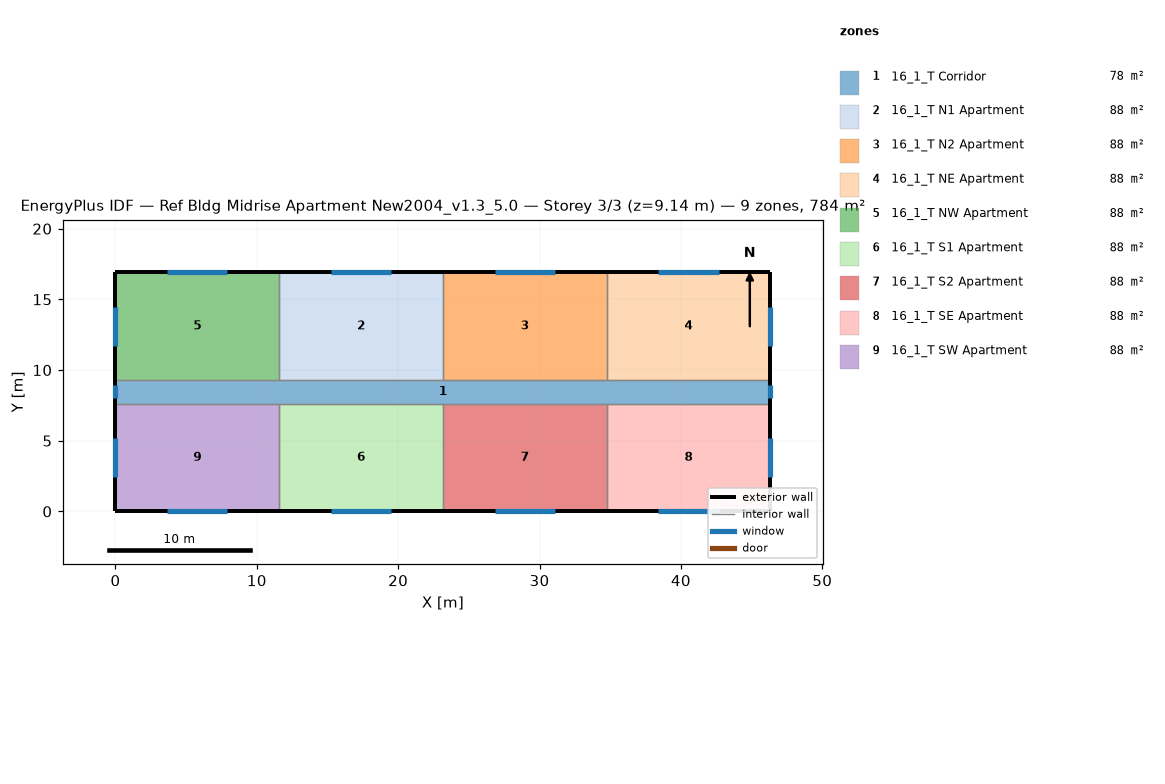
=== STOREY PLAN SPEC (per zone: floor XY polygon, exterior-wall plan segments, windows/doors) ===
zone 1: 16_1_T Corridor  (77.7 m²)
  floor: (0.00, 9.30) (46.33, 9.30) (46.33, 7.62) (0.00, 7.62)
  exterior wall: (0.00, 9.30) – (0.00, 7.62)  [1.7 m]
    window: (0.00, 8.91) – (0.00, 8.00)  [1.1 m²]
  exterior wall: (46.33, 7.62) – (46.33, 9.30)  [1.7 m]
    window: (46.33, 8.00) – (46.33, 8.91)  [1.1 m²]
  interior walls: 8
zone 2: 16_1_T N1 Apartment  (88.2 m²)
  floor: (11.58, 16.92) (23.16, 16.92) (23.16, 9.30) (11.58, 9.30)
  exterior wall: (23.16, 16.92) – (11.58, 16.92)  [11.6 m]
    window: (19.51, 16.92) – (15.24, 16.92)  [5.2 m²]
  interior walls: 3
zone 3: 16_1_T N2 Apartment  (88.2 m²)
  floor: (23.16, 16.92) (34.75, 16.92) (34.75, 9.30) (23.16, 9.30)
  exterior wall: (34.75, 16.92) – (23.16, 16.92)  [11.6 m]
    window: (31.09, 16.92) – (26.82, 16.92)  [5.2 m²]
  interior walls: 3
zone 4: 16_1_T NE Apartment  (88.2 m²)
  floor: (34.75, 16.92) (46.33, 16.92) (46.33, 9.30) (34.75, 9.30)
  exterior wall: (46.33, 16.92) – (34.75, 16.92)  [11.6 m]
    window: (42.67, 16.92) – (38.40, 16.92)  [5.2 m²]
  exterior wall: (46.33, 9.30) – (46.33, 16.92)  [7.6 m]
    window: (46.33, 11.73) – (46.33, 14.48)  [3.3 m²]
  interior walls: 2
zone 5: 16_1_T NW Apartment  (88.2 m²)
  floor: (0.00, 16.92) (11.58, 16.92) (11.58, 9.30) (0.00, 9.30)
  exterior wall: (11.58, 16.92) – (0.00, 16.92)  [11.6 m]
    window: (7.92, 16.92) – (3.66, 16.92)  [5.2 m²]
  exterior wall: (0.00, 16.92) – (0.00, 9.30)  [7.6 m]
    window: (0.00, 14.48) – (0.00, 11.73)  [3.3 m²]
  interior walls: 2
zone 6: 16_1_T S1 Apartment  (88.2 m²)
  floor: (11.58, 7.62) (23.16, 7.62) (23.16, 0.00) (11.58, 0.00)
  exterior wall: (11.58, 0.00) – (23.16, 0.00)  [11.6 m]
    window: (15.24, 0.00) – (19.51, 0.00)  [5.2 m²]
  interior walls: 3
zone 7: 16_1_T S2 Apartment  (88.2 m²)
  floor: (23.16, 7.62) (34.75, 7.62) (34.75, 0.00) (23.16, 0.00)
  exterior wall: (23.16, 0.00) – (34.75, 0.00)  [11.6 m]
    window: (26.82, 0.00) – (31.09, 0.00)  [5.2 m²]
  interior walls: 3
zone 8: 16_1_T SE Apartment  (88.2 m²)
  floor: (34.75, 7.62) (46.33, 7.62) (46.33, 0.00) (34.75, 0.00)
  exterior wall: (46.33, 0.00) – (46.33, 7.62)  [7.6 m]
    window: (46.33, 2.44) – (46.33, 5.18)  [3.3 m²]
  exterior wall: (34.75, 0.00) – (46.33, 0.00)  [11.6 m]
    window: (38.40, 0.00) – (42.67, 0.00)  [5.2 m²]
  interior walls: 2
zone 9: 16_1_T SW Apartment  (88.2 m²)
  floor: (0.00, 7.62) (11.58, 7.62) (11.58, 0.00) (0.00, 0.00)
  exterior wall: (0.00, 7.62) – (0.00, 0.00)  [7.6 m]
    window: (0.00, 5.18) – (0.00, 2.44)  [3.3 m²]
  exterior wall: (0.00, 0.00) – (11.58, 0.00)  [11.6 m]
    window: (3.66, 0.00) – (7.92, 0.00)  [5.2 m²]
  interior walls: 2

=== DERIVED (storey summary) ===
Building: Ref Bldg Midrise Apartment New2004_v1.3_5.0
Storey: 3 of 3  (floor level z = 9.14 m)
Storey gross floor area: 783.6 m²
Zones on this storey: 9
  - 16_1_T Corridor: floor 77.7 m²; exterior wall 3.4 m (10.2 m²); 2 window(s) 2.2 m²; WWR 21.8%
  - 16_1_T N1 Apartment: floor 88.2 m²; exterior wall 11.6 m (35.3 m²); 1 window(s) 5.2 m²; WWR 14.7%
  - 16_1_T N2 Apartment: floor 88.2 m²; exterior wall 11.6 m (35.3 m²); 1 window(s) 5.2 m²; WWR 14.7%
  - 16_1_T NE Apartment: floor 88.2 m²; exterior wall 19.2 m (58.5 m²); 2 window(s) 8.5 m²; WWR 14.6%
  - 16_1_T NW Apartment: floor 88.2 m²; exterior wall 19.2 m (58.5 m²); 2 window(s) 8.5 m²; WWR 14.6%
  - 16_1_T S1 Apartment: floor 88.2 m²; exterior wall 11.6 m (35.3 m²); 1 window(s) 5.2 m²; WWR 14.7%
  - 16_1_T S2 Apartment: floor 88.2 m²; exterior wall 11.6 m (35.3 m²); 1 window(s) 5.2 m²; WWR 14.7%
  - 16_1_T SE Apartment: floor 88.2 m²; exterior wall 19.2 m (58.5 m²); 2 window(s) 8.5 m²; WWR 14.6%
  - 16_1_T SW Apartment: floor 88.2 m²; exterior wall 19.2 m (58.5 m²); 2 window(s) 8.5 m²; WWR 14.6%
Zone adjacency (shared interzone walls):
  - 16_1_T Corridor ↔ 16_1_T N1 Apartment
  - 16_1_T Corridor ↔ 16_1_T N2 Apartment
  - 16_1_T Corridor ↔ 16_1_T NE Apartment
  - 16_1_T Corridor ↔ 16_1_T NW Apartment
  - 16_1_T Corridor ↔ 16_1_T S1 Apartment
  - 16_1_T Corridor ↔ 16_1_T S2 Apartment
  - 16_1_T Corridor ↔ 16_1_T SE Apartment
  - 16_1_T Corridor ↔ 16_1_T SW Apartment
  - 16_1_T N1 Apartment ↔ 16_1_T N2 Apartment
  - 16_1_T N1 Apartment ↔ 16_1_T NW Apartment
  - 16_1_T N2 Apartment ↔ 16_1_T NE Apartment
  - 16_1_T S1 Apartment ↔ 16_1_T S2 Apartment
  - 16_1_T S1 Apartment ↔ 16_1_T SW Apartment
  - 16_1_T S2 Apartment ↔ 16_1_T SE Apartment